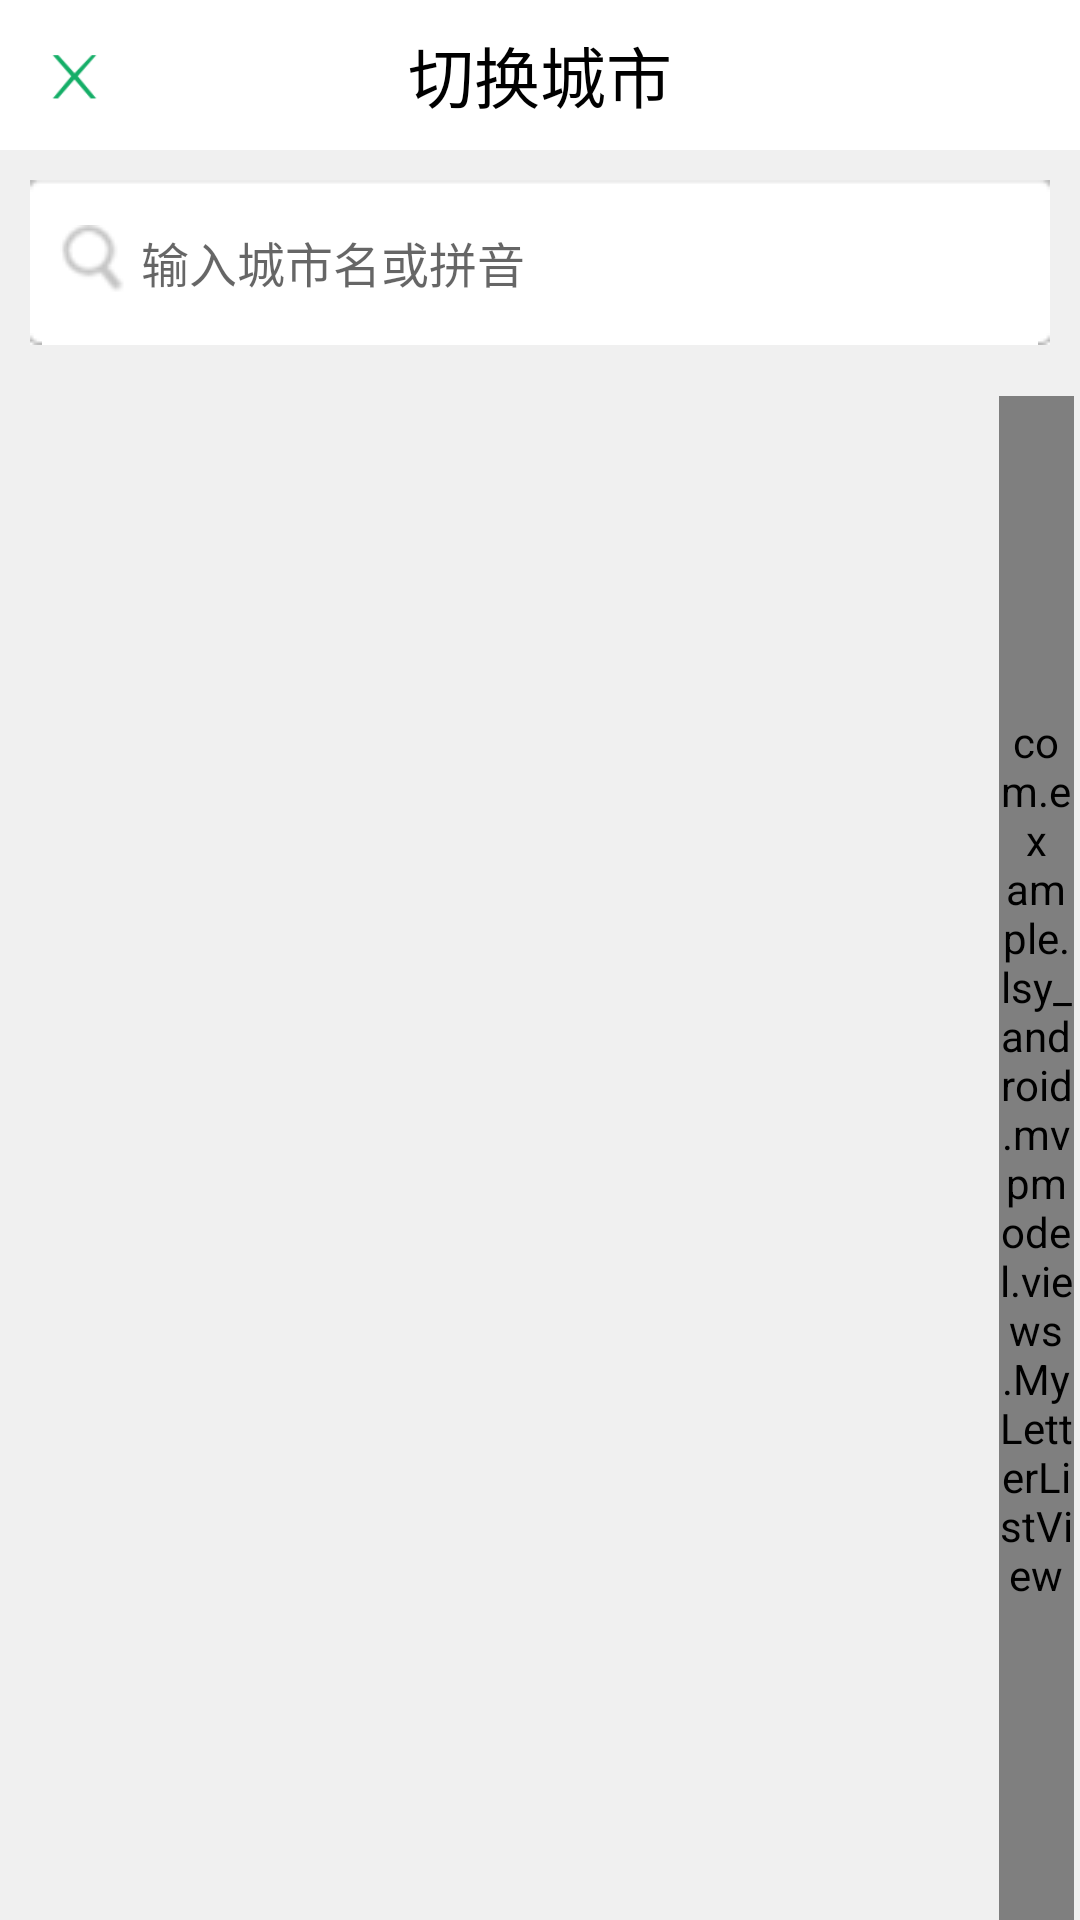

Write the Android layout XML for this screen, with the resource values it uses.
<!-- AndroidManifest.xml: application theme AppTheme -->
<!-- res/layout/activity_city_select.xml -->
<?xml version="1.0" encoding="utf-8"?>
<RelativeLayout xmlns:android="http://schemas.android.com/apk/res/android"
    xmlns:tz="http://schemas.android.com/apk/res-auto"
    android:layout_width="fill_parent"
    android:layout_height="fill_parent"
    android:background="#f0f0f0"
    android:clipToPadding="true"
    android:fitsSystemWindows="true"
    android:orientation="vertical" >

    <RelativeLayout
        android:id="@+id/top_bar"
        style="@style/homebac2"
        android:gravity="center_vertical" >

        <TextView
            android:id="@+id/title"
            style="@style/TextTheme"
            android:layout_width="wrap_content"
            android:layout_height="wrap_content"
            android:layout_centerInParent="true"
            android:text="切换城市" />

        <LinearLayout
            android:layout_width="50dp"
            android:layout_height="match_parent"
            android:layout_centerVertical="true"
            android:gravity="center" >

            <TextView
                android:id="@+id/btn_back"
                android:layout_width="19dp"
                android:layout_height="19dp"
                android:background="@drawable/btn_guanbi" />
        </LinearLayout>
    </RelativeLayout>

    <EditText
        android:id="@+id/sh"
        android:layout_width="fill_parent"
        android:layout_height="55dp"
        android:layout_below="@id/top_bar"
        android:layout_margin="10dip"
        android:background="@drawable/cityhot_edittext_bg"
        android:drawableLeft="@drawable/wb_search_icon"
        android:drawablePadding="5dp"
        android:hint="输入城市名或拼音"
        android:padding="10dip"
        android:textColor="#515151"
        android:textSize="16dp" >
    </EditText>

    <ListView
        android:id="@+id/list_view"
        android:layout_width="match_parent"
        android:layout_height="match_parent"
        android:layout_below="@id/sh"
        android:layout_marginTop="7dp"
        android:cacheColorHint="#00000000"
        android:divider="#00000000"
        android:dividerHeight="0dp"
        android:listSelector="@android:color/transparent"
        android:scrollbars="none" />

    <ListView
        android:id="@+id/search_result"
        android:layout_width="match_parent"
        android:layout_height="match_parent"
        android:layout_below="@id/sh"
        android:layout_marginTop="7dp"
        android:cacheColorHint="#00000000"
        android:divider="#00000000"
        android:dividerHeight="0dp"
        android:listSelector="@android:color/transparent"
        android:scrollbars="none"
        android:visibility="gone" />

    <TextView
        android:id="@+id/tv_noresult"
        android:layout_width="match_parent"
        android:layout_height="wrap_content"
        android:layout_below="@id/sh"
        android:gravity="center"
        android:padding="10dp"
        android:text="抱歉,暂时没有找到相关城市"
        android:textColor="#000000"
        android:textSize="16dp"
        android:visibility="gone" />

    <com.example.lsy_android.mvpmodel.views.MyLetterListView
        android:id="@+id/MyLetterListView01"
        android:layout_width="25dip"
        android:layout_height="fill_parent"
        android:layout_alignParentRight="true"
        android:layout_below="@id/sh"
        android:layout_marginRight="2dp"
        android:layout_marginTop="7dp" />

</RelativeLayout>
<!-- resources referenced by this layout -->
<resources>
  <!-- drawable btn_guanbi: png bitmap (drawable, 1882 bytes) -->
  <!-- drawable wb_search_icon: png bitmap (drawable, 1624 bytes) -->
  <style name="TextTheme">
          <item name="android:layout_centerVertical">true</item>
          <item name="android:layout_centerHorizontal">true</item>
          <item name="android:singleLine">true</item>
          <item name="android:textSize">22dp</item>
          <item name="android:textColor">@android:color/black</item>
      </style>
  <style name="homebac2">
          <item name="android:layout_width">match_parent</item>
          <item name="android:layout_height">50dp</item>
          <item name="android:background">@android:color/white</item>
      </style>
  <style name="AppTheme" parent="Theme.AppCompat.Light.DarkActionBar">
          
          <item name="colorPrimary">@color/colorPrimary</item>
          <item name="colorPrimaryDark">@color/colorPrimaryDark</item>
          <item name="colorAccent">@color/colorAccent</item>
      </style>
  <!-- not gathered from this repository: default colours our renderer supplied (Android Studio template values) -->
  <color name="colorPrimary">#FF6200EE</color>
  <color name="colorPrimaryDark">#FF3700B3</color>
  <color name="colorAccent">#FF03DAC5</color>
</resources>
